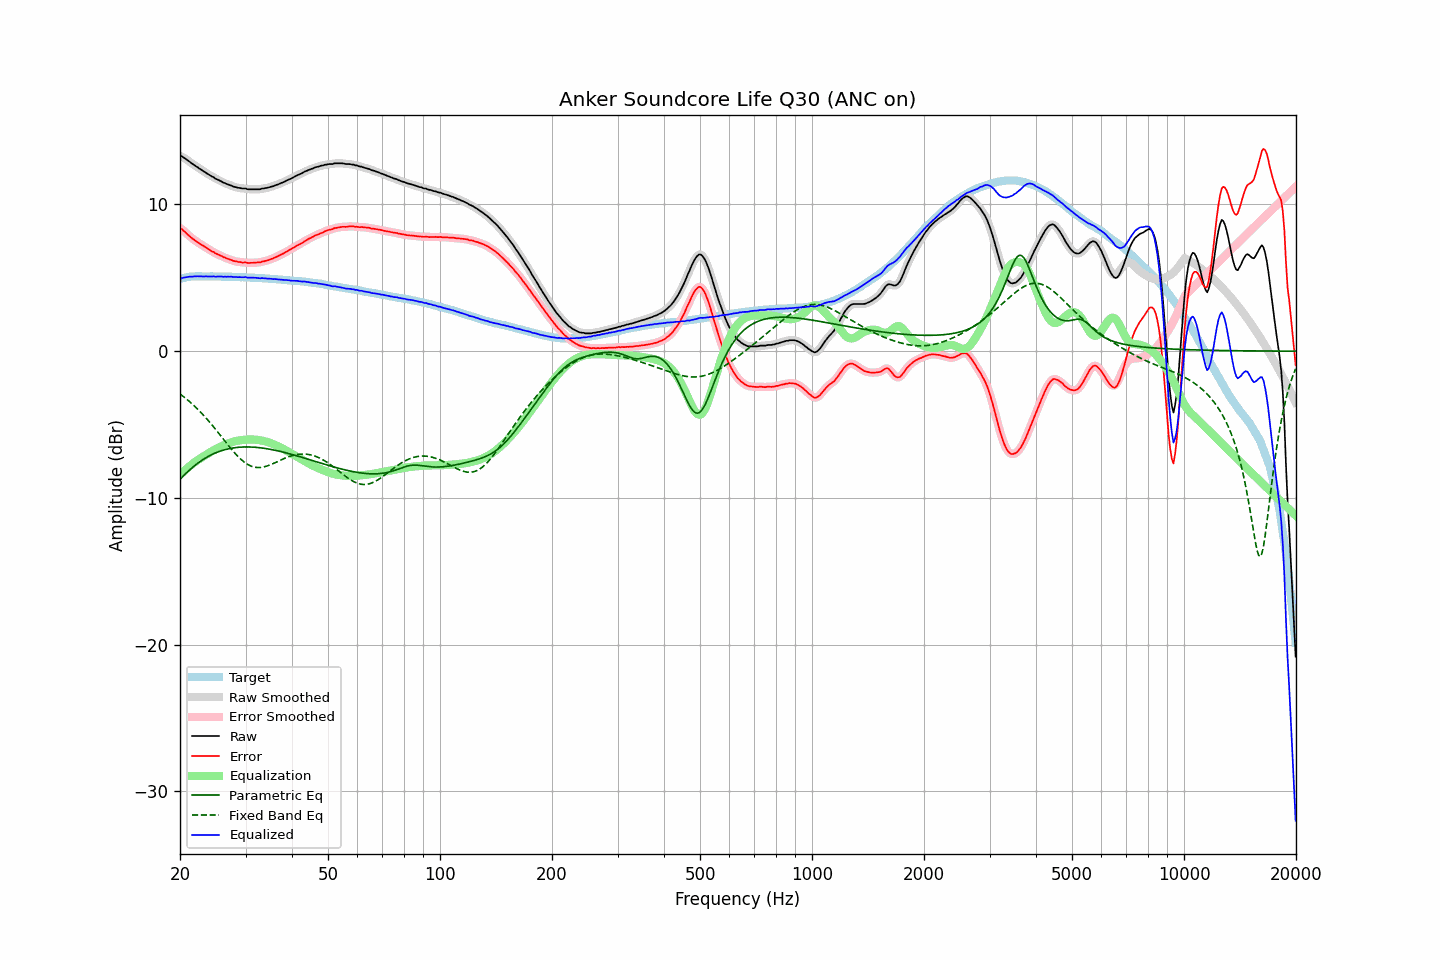

Values plotted in this chart, from the file beside it:
frequency, raw, error, smoothed, error_smoothed, equalization, parametric_eq, fixed_band_eq, equalized_raw, equalized_smoothed, target
20.00, 13.31, 8.38, 13.32, 8.40, -8.42, -8.73, -2.92, 4.89, 4.90, 4.93
20.20, 13.30, 8.34, 13.27, 8.32, -8.32, -8.62, -3.00, 4.98, 4.96, 4.96
20.40, 13.22, 8.23, 13.22, 8.23, -8.22, -8.51, -3.08, 5.00, 5.00, 4.99
20.61, 13.15, 8.14, 13.15, 8.14, -8.12, -8.40, -3.17, 5.03, 5.03, 5.01
20.81, 13.07, 8.03, 13.07, 8.03, -8.02, -8.30, -3.26, 5.04, 5.05, 5.04
21.02, 12.99, 7.92, 12.99, 7.93, -7.93, -8.19, -3.35, 5.06, 5.06, 5.07
21.23, 12.92, 7.84, 12.91, 7.83, -7.84, -8.09, -3.44, 5.08, 5.07, 5.08
21.44, 12.83, 7.74, 12.83, 7.74, -7.75, -8.00, -3.54, 5.08, 5.08, 5.09
21.66, 12.75, 7.65, 12.75, 7.66, -7.66, -7.90, -3.64, 5.09, 5.09, 5.10
21.87, 12.68, 7.58, 12.67, 7.58, -7.58, -7.81, -3.74, 5.10, 5.10, 5.10
22.09, 12.60, 7.49, 12.60, 7.50, -7.50, -7.73, -3.85, 5.10, 5.10, 5.10
22.31, 12.54, 7.43, 12.53, 7.42, -7.42, -7.64, -3.95, 5.11, 5.10, 5.10
22.54, 12.45, 7.34, 12.46, 7.35, -7.35, -7.56, -4.06, 5.10, 5.10, 5.10
22.76, 12.39, 7.28, 12.38, 7.28, -7.28, -7.48, -4.18, 5.11, 5.10, 5.10
22.99, 12.31, 7.21, 12.31, 7.21, -7.21, -7.41, -4.29, 5.10, 5.10, 5.09
23.22, 12.24, 7.14, 12.24, 7.15, -7.14, -7.34, -4.41, 5.09, 5.10, 5.09
23.45, 12.18, 7.08, 12.17, 7.08, -7.07, -7.27, -4.53, 5.10, 5.10, 5.09
23.69, 12.10, 7.01, 12.10, 7.01, -7.01, -7.21, -4.66, 5.09, 5.10, 5.09
23.92, 12.04, 6.94, 12.03, 6.94, -6.94, -7.15, -4.78, 5.10, 5.09, 5.09
24.16, 11.97, 6.87, 11.97, 6.87, -6.87, -7.09, -4.91, 5.09, 5.10, 5.10
24.40, 11.90, 6.80, 11.90, 6.81, -6.81, -7.04, -5.04, 5.09, 5.09, 5.10
24.65, 11.86, 6.77, 11.84, 6.74, -6.75, -6.98, -5.17, 5.11, 5.09, 5.09
24.89, 11.76, 6.67, 11.77, 6.68, -6.69, -6.94, -5.31, 5.07, 5.09, 5.09
25.14, 11.72, 6.63, 11.72, 6.63, -6.63, -6.89, -5.44, 5.09, 5.09, 5.09
25.39, 11.67, 6.58, 11.66, 6.57, -6.57, -6.85, -5.58, 5.09, 5.09, 5.09
25.65, 11.62, 6.53, 11.61, 6.53, -6.52, -6.81, -5.72, 5.10, 5.09, 5.09
25.91, 11.56, 6.48, 11.56, 6.48, -6.47, -6.77, -5.86, 5.09, 5.09, 5.08
26.16, 11.49, 6.41, 11.50, 6.42, -6.42, -6.74, -6.00, 5.07, 5.08, 5.08
26.43, 11.46, 6.38, 11.45, 6.37, -6.37, -6.71, -6.14, 5.08, 5.07, 5.08
26.69, 11.40, 6.32, 11.40, 6.33, -6.33, -6.68, -6.28, 5.07, 5.07, 5.08
26.96, 11.37, 6.29, 11.37, 6.29, -6.29, -6.66, -6.41, 5.08, 5.08, 5.08
27.23, 11.32, 6.24, 11.32, 6.25, -6.24, -6.63, -6.55, 5.07, 5.08, 5.07
27.50, 11.29, 6.21, 11.28, 6.21, -6.21, -6.61, -6.68, 5.08, 5.07, 5.07
27.77, 11.23, 6.16, 11.24, 6.17, -6.17, -6.60, -6.81, 5.05, 5.06, 5.06
28.05, 11.20, 6.13, 11.20, 6.14, -6.14, -6.58, -6.93, 5.05, 5.06, 5.06
28.33, 11.18, 6.13, 11.17, 6.11, -6.12, -6.57, -7.05, 5.06, 5.05, 5.05
28.62, 11.14, 6.09, 11.15, 6.10, -6.10, -6.55, -7.17, 5.04, 5.05, 5.05
28.90, 11.13, 6.08, 11.12, 6.08, -6.08, -6.54, -7.28, 5.05, 5.05, 5.05
29.19, 11.11, 6.07, 11.10, 6.06, -6.06, -6.54, -7.38, 5.05, 5.04, 5.04
29.48, 11.09, 6.04, 11.10, 6.06, -6.05, -6.53, -7.48, 5.04, 5.05, 5.05
29.78, 11.09, 6.05, 11.08, 6.05, -6.04, -6.53, -7.56, 5.05, 5.05, 5.04
30.08, 11.09, 6.05, 11.07, 6.03, -6.03, -6.53, -7.64, 5.06, 5.04, 5.04
30.38, 11.04, 6.01, 11.05, 6.03, -6.03, -6.53, -7.71, 5.01, 5.03, 5.03
30.68, 11.04, 6.01, 11.04, 6.02, -6.02, -6.53, -7.77, 5.01, 5.02, 5.02
30.99, 11.04, 6.02, 11.03, 6.02, -6.02, -6.53, -7.82, 5.02, 5.01, 5.01
31.30, 11.04, 6.03, 11.04, 6.02, -6.02, -6.54, -7.86, 5.02, 5.01, 5.01
31.61, 11.04, 6.03, 11.04, 6.03, -6.03, -6.54, -7.89, 5.01, 5.01, 5.01
31.93, 11.04, 6.04, 11.04, 6.04, -6.03, -6.55, -7.92, 5.00, 5.00, 5.00
32.24, 11.04, 6.05, 11.03, 6.04, -6.04, -6.56, -7.93, 4.99, 4.99, 4.99
32.57, 11.04, 6.05, 11.04, 6.05, -6.06, -6.57, -7.93, 4.98, 4.98, 4.99
32.89, 11.04, 6.05, 11.05, 6.07, -6.08, -6.59, -7.93, 4.96, 4.98, 4.98
33.22, 11.09, 6.11, 11.07, 6.10, -6.10, -6.60, -7.91, 4.99, 4.98, 4.97
33.55, 11.09, 6.12, 11.09, 6.12, -6.12, -6.61, -7.89, 4.97, 4.97, 4.97
33.89, 11.12, 6.16, 11.11, 6.15, -6.15, -6.63, -7.86, 4.97, 4.97, 4.96
34.23, 11.13, 6.17, 11.13, 6.18, -6.18, -6.65, -7.83, 4.95, 4.95, 4.96
34.57, 11.16, 6.21, 11.16, 6.21, -6.21, -6.67, -7.79, 4.94, 4.95, 4.95
34.92, 11.19, 6.25, 11.19, 6.25, -6.25, -6.69, -7.75, 4.94, 4.94, 4.94
35.27, 11.23, 6.29, 11.22, 6.29, -6.29, -6.71, -7.71, 4.94, 4.93, 4.93
35.62, 11.25, 6.33, 11.26, 6.34, -6.33, -6.73, -7.66, 4.91, 4.92, 4.92
35.97, 11.30, 6.39, 11.29, 6.38, -6.38, -6.75, -7.61, 4.92, 4.91, 4.91
... 635 more rows
